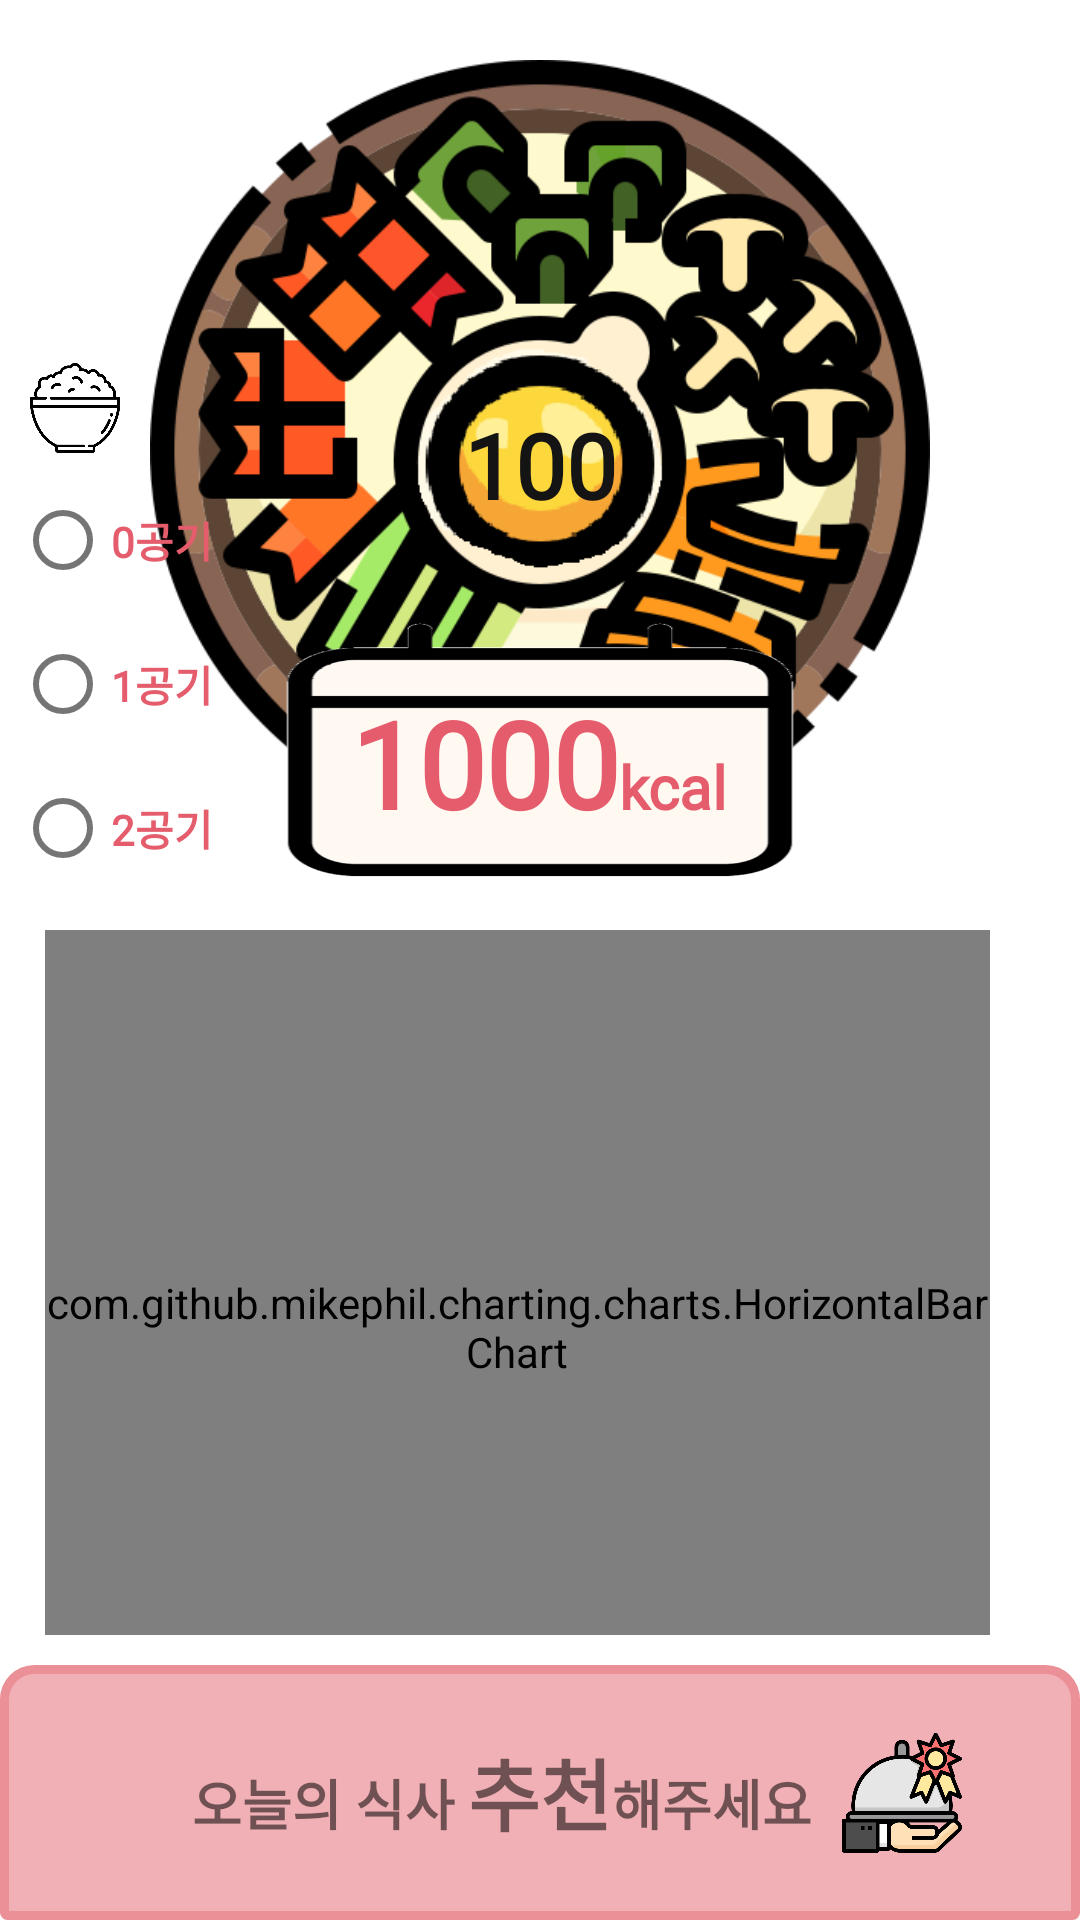

Layout XML and referenced resources for this Android screen:
<!-- AndroidManifest.xml: application theme Theme.TodaysEat -->
<!-- res/layout/fragment_home.xml -->
<?xml version="1.0" encoding="utf-8"?>
<androidx.constraintlayout.widget.ConstraintLayout xmlns:android="http://schemas.android.com/apk/res/android"
    xmlns:app="http://schemas.android.com/apk/res-auto"
    xmlns:tools="http://schemas.android.com/tools"
    android:layout_width="match_parent"
    android:layout_height="match_parent"
    tools:context=".ui.home.HomeFragment"
    android:background="#FFFFFF"
    android:id="@+id/text_home">

    <LinearLayout
        android:layout_width="match_parent"
        android:layout_height="match_parent"
        android:orientation="vertical"
        tools:layout_editor_absoluteX="0dp"
        tools:layout_editor_absoluteY="145dp">

        <RelativeLayout
            android:layout_width="wrap_content"
            android:layout_height="280dp"
            android:layout_gravity="center"
            android:layout_marginTop="20dp">

            <ImageView
                android:id="@+id/img_bibim0"
                android:layout_width="260dp"
                android:layout_height="260dp"
                android:layout_centerHorizontal="true"
                android:visibility="invisible"
                android:src="@drawable/bibim0"/>

            <ImageView
                android:id="@+id/img_bibim1"
                android:layout_width="260dp"
                android:layout_height="260dp"
                android:layout_centerHorizontal="true"
                android:visibility="invisible"
                android:src="@drawable/bibim1"/>

            <ImageView
                android:id="@+id/img_bibim2"
                android:layout_width="260dp"
                android:layout_height="260dp"
                android:layout_centerHorizontal="true"
                android:visibility="invisible"
                android:src="@drawable/bibim2"/>

            <ImageView
                android:id="@+id/img_bibim3"
                android:layout_width="260dp"
                android:layout_height="260dp"
                android:layout_centerHorizontal="true"
                android:visibility="invisible"
                android:src="@drawable/bibim3"/>

            <ImageView
                android:id="@+id/img_bibim4"
                android:layout_width="260dp"
                android:layout_height="260dp"
                android:layout_centerHorizontal="true"
                android:visibility="visible"
                android:src="@drawable/bibim4"/>

            
            <TextView
                android:id="@+id/nScore"
                android:layout_width="260dp"
                android:layout_height="260dp"
                android:layout_gravity="center"
                android:background="@drawable/circle"
                android:gravity="center"
                android:layout_centerHorizontal="true"
                android:paddingTop="10dp"
                android:text="100"
                android:fontFamily="@font/bmjua"
                android:textAlignment="center"
                android:textColor="#151414"
                android:textStyle="bold"
                android:textSize="30sp"></TextView>


            <ImageView
                android:id="@+id/calander"
                android:layout_width="200dp"
                android:layout_height="100dp"
                android:layout_alignParentBottom="true"
                android:layout_centerHorizontal="true"
                android:scaleType="fitXY"
                android:src="@drawable/calender"/>


            <RelativeLayout
                android:layout_width="match_parent"
                android:layout_height="match_parent"
                android:layout_alignParentBottom="true"
                android:layout_marginBottom="19dp"
                android:gravity="center_horizontal">

                <TextView
                    android:id="@+id/kcal_change"
                    android:layout_width="wrap_content"
                    android:layout_height="wrap_content"
                    android:layout_alignParentBottom="true"
                    android:fontFamily="@font/bmjua"
                    android:text="1000"
                    android:textColor="@color/main6"
                    android:textSize="40dp"
                    android:textStyle="bold" />

                <TextView
                    android:id="@+id/kcaltext"
                    android:layout_width="wrap_content"
                    android:layout_height="wrap_content"
                    android:layout_alignBaseline="@id/kcal_change"
                    android:layout_alignParentBottom="true"
                    android:layout_toRightOf="@id/kcal_change"
                    android:fontFamily="@font/bmjua"
                    android:text="kcal"
                    android:textColor="@color/main6"
                    android:textSize="20dp"
                    android:textStyle="bold" />

            </RelativeLayout>


            <ImageView
                android:layout_width="30dp"
                android:layout_height="30dp"
                android:layout_above="@+id/group_rice"
                android:layout_marginLeft="10dp"
                android:layout_marginBottom="5dp"
                android:src="@drawable/bob" />

            <RadioGroup
                android:id="@+id/group_rice"
                android:layout_width="wrap_content"
                android:layout_height="wrap_content"
                android:orientation="vertical"
                android:layout_marginLeft="5dp"
                android:layout_alignParentLeft="true"
                android:layout_alignParentBottom="true"
                android:layout_toRightOf="@id/calander"

                >

                <RadioButton
                    android:id="@+id/rice_zero"
                    android:fontFamily="@font/bmjua"
                    android:textColor="@color/main6"
                    android:textStyle="bold"
                    android:text="0공기"
                    android:layout_width="wrap_content"
                    android:layout_height="wrap_content"
                    />


                <RadioButton
                    android:id="@+id/rice_one"
                    android:fontFamily="@font/bmjua"
                    android:textColor="@color/main6"
                    android:textStyle="bold"
                    android:text="1공기"
                    android:layout_width="wrap_content"
                    android:layout_height="wrap_content"
                    />


                <RadioButton
                    android:id="@+id/rice_two"
                    android:fontFamily="@font/bmjua"
                    android:textColor="@color/main6"
                    android:textStyle="bold"
                    android:text="2공기"
                    android:layout_width="wrap_content"
                    android:layout_height="wrap_content"
                    />

            </RadioGroup>


        </RelativeLayout>

        <LinearLayout
            android:layout_height="0dp"
            android:layout_weight="3"
            android:layout_width="match_parent"
            android:orientation="vertical">

            <com.github.mikephil.charting.charts.HorizontalBarChart
                android:id="@+id/barChart"
                android:layout_marginTop="10sp"
                android:layout_marginBottom="10sp"
                android:layout_marginRight="30sp"
                android:layout_marginLeft="15sp"
                android:layout_width="match_parent"
                android:layout_height="match_parent"
                android:paddingTop="30dp"
                />

                    <TextView
                        android:id="@+id/tv_progress"
                        android:layout_width="wrap_content"
                        android:layout_height="wrap_content"
                        android:layout_centerVertical="true"
                        android:gravity="center"
                        android:maxLines="1" />

        </LinearLayout>


        <FrameLayout
            android:layout_width="match_parent"
            android:layout_height="0dp"
            android:layout_weight="1"
            android:background="@drawable/choice_btn"
            android:backgroundTint="@color/main5">


            <RelativeLayout
                android:id="@+id/recommend_text"
                android:layout_width="match_parent"
                android:layout_height="match_parent"
                android:layout_gravity="center"
                android:clickable="true"
                android:textAlignment="center">

                <TextView
                    android:id="@+id/recommend_text_connect1"
                    android:layout_width="wrap_content"
                    android:layout_height="wrap_content"

                    android:layout_centerInParent="true"
                    android:autoSizeMaxTextSize="38sp"
                    android:autoSizeMinTextSize="26sp"
                    android:autoSizeStepGranularity="2sp"

                    android:autoSizeTextType="uniform"
                    android:gravity="center"
                    android:text="추천"
                    android:fontFamily="@font/bmjua"
                    android:textAlignment="center"
                    android:textSize="26sp"
                    android:textStyle="bold" />

                <TextView
                    android:layout_width="wrap_content"
                    android:layout_height="wrap_content"

                    android:layout_alignBaseline="@+id/recommend_text_connect1"
                    android:layout_centerInParent="true"
                    android:layout_toLeftOf="@+id/recommend_text_connect1"
                    android:autoSizeMaxTextSize="28sp"
                    android:autoSizeMinTextSize="16sp"

                    android:autoSizeStepGranularity="2sp"
                    android:autoSizeTextType="uniform"
                    android:gravity="center"
                    android:text="오늘의 식사 "
                    android:textAlignment="center"
                    android:fontFamily="@font/bmjua"
                    android:textSize="18sp"
                    android:textStyle="bold" />

                <TextView
                    android:id="@+id/recommend_text_connect2"
                    android:layout_width="wrap_content"
                    android:layout_height="wrap_content"
                    android:layout_alignBaseline="@+id/recommend_text_connect1"
                    android:layout_centerInParent="true"
                    android:layout_toEndOf="@+id/recommend_text_connect1"
                    android:gravity="center"
                    android:textSize="18sp"
                    android:autoSizeTextType="uniform"
                    android:autoSizeMinTextSize="16sp"
                    android:autoSizeMaxTextSize="28sp"
                    android:autoSizeStepGranularity="2sp"
                    android:text="해주세요"
                    android:fontFamily="@font/bmjua"
                    android:textAlignment="center"
                    android:textStyle="bold" />
                <ImageView
                    android:paddingLeft="10dp"
                    android:layout_width="50dp"
                    android:layout_height="wrap_content"
                    android:src="@drawable/recommend_menu"
                    android:layout_toEndOf="@+id/recommend_text_connect2" />

            </RelativeLayout>


        </FrameLayout>


    </LinearLayout>

</androidx.constraintlayout.widget.ConstraintLayout>
<!-- resources referenced by this layout -->
<resources>
  <color name="main5">#EB9096</color>
  <color name="main6">#E55C6C</color>
  <!-- drawable bibim0: png bitmap (drawable, 90146 bytes) -->
  <!-- drawable bibim1: png bitmap (drawable, 90395 bytes) -->
  <!-- drawable bibim2: png bitmap (drawable, 90485 bytes) -->
  <!-- drawable bibim3: png bitmap (drawable, 90952 bytes) -->
  <!-- drawable bibim4: png bitmap (drawable, 90764 bytes) -->
  <!-- drawable bob: png bitmap (drawable, 16071 bytes) -->
  <!-- drawable calender: png bitmap (drawable, 10546 bytes) -->
  <!-- drawable choice_btn (drawable) -->
  <shape xmlns:android="http://schemas.android.com/apk/res/android" >
  
      <solid android:color="@color/light_gray" />
  
      <stroke
          android:width="3dp"
          android:color="@color/black" />
      <corners
          android:topLeftRadius="10dp"
          android:topRightRadius="10dp"
          android:bottomLeftRadius="1dp"
          android:bottomRightRadius="1dp"  />
  
  </shape>
  <!-- drawable circle (drawable) -->
  <?xml version="1.0" encoding="utf-8"?>
  <shape xmlns:android="http://schemas.android.com/apk/res/android" android:shape="oval">
  
      <size android:width="250dp" android:height="250dp"/>
  </shape>
  <!-- drawable recommend_menu: png bitmap (drawable, 35374 bytes) -->
  <style name="Theme.TodaysEat" parent="Theme.MaterialComponents.DayNight.DarkActionBar">
          
          <item name="colorPrimary">@color/main5</item>
          <item name="colorPrimaryVariant">@color/main5</item>
          <item name="colorOnPrimary">@color/white</item>
          
          <item name="colorSecondary">@color/teal_200</item>
          <item name="colorSecondaryVariant">@color/teal_700</item>
          <item name="colorOnSecondary">@color/black</item>
          
          <item name="android:statusBarColor">?attr/colorPrimaryVariant</item>
          
      </style>
  <color name="light_gray">#B4E7E7EC</color>
  <color name="black">#FF000000</color>
  <color name="white">#FFFFFFFF</color>
  <color name="teal_200">#FF03DAC5</color>
  <color name="teal_700">#FF018786</color>
</resources>
